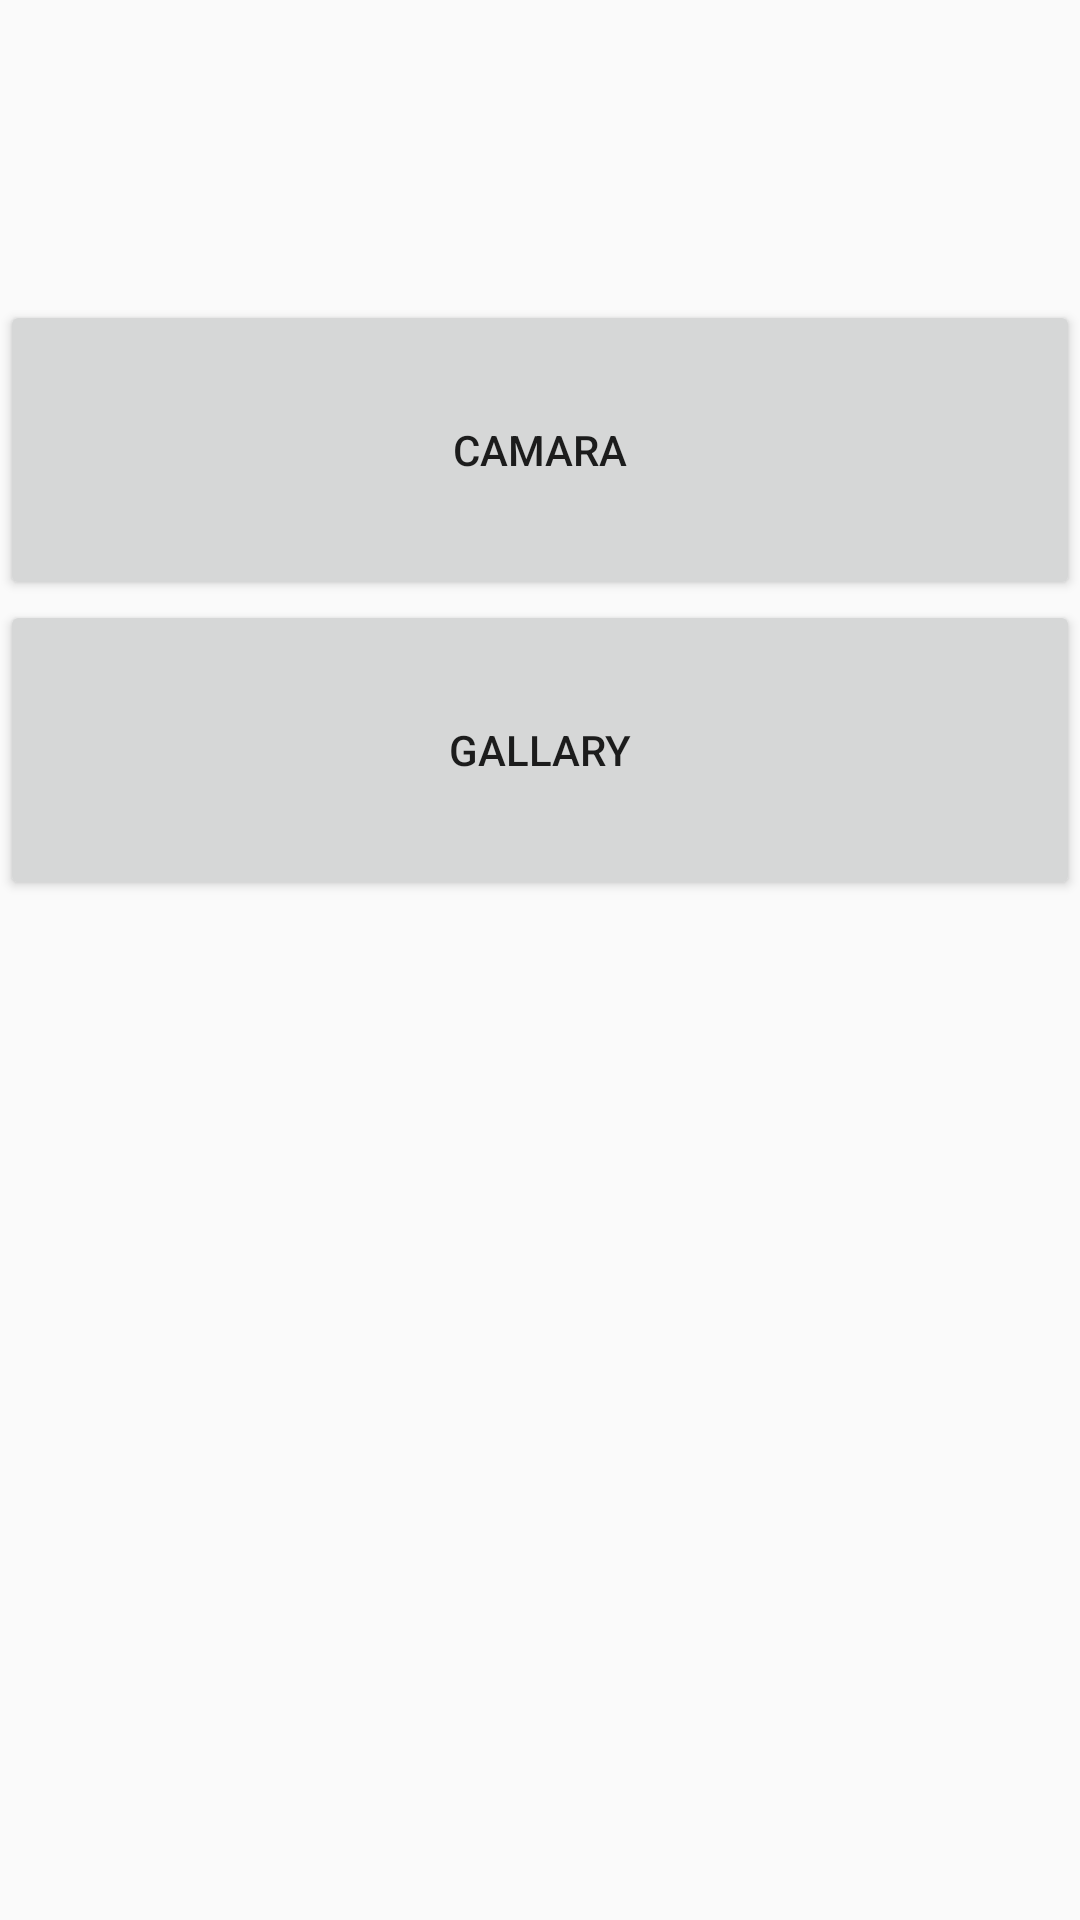

Layout XML and referenced resources for this Android screen:
<!-- AndroidManifest.xml: application theme AppTheme -->
<!-- res/layout/add_qrcode_schedule.xml -->
<?xml version="1.0" encoding="utf-8"?>
<LinearLayout xmlns:android="http://schemas.android.com/apk/res/android"
    android:orientation="vertical" android:layout_width="match_parent"
    android:layout_height="match_parent">
    <LinearLayout
        android:layout_width="match_parent"
        android:layout_height="300dp"
        android:orientation="vertical"
        android:paddingTop="100dp">

        <Button
            android:id="@+id/bottom_camera"
            android:layout_width="match_parent"
            android:layout_height="wrap_content"
            android:layout_weight="1"
            android:text="Camara" />
        <Button
            android:id="@+id/bottom_gallery"
            android:layout_width="match_parent"
            android:layout_height="wrap_content"
            android:layout_weight="1"
            android:text="Gallary" />

    </LinearLayout>

    <ImageView
        android:id="@+id/QR_photo"
        android:layout_marginTop="200dp"
        android:layout_gravity="center"
        android:layout_width="match_parent"
        android:layout_height="wrap_content"
        >

    </ImageView>

</LinearLayout>
<!-- resources referenced by this layout -->
<resources>
  <style name="AppTheme" parent="Theme.AppCompat.Light.DarkActionBar">
          
          <item name="colorPrimary">@color/colorPrimary</item>
          <item name="colorPrimaryDark">@color/colorPrimaryDark</item>
          <item name="colorAccent">@color/colorAccent</item>
      </style>
  <color name="colorPrimary">#008577</color>
  <color name="colorPrimaryDark">#00574B</color>
  <color name="colorAccent">#009DDF</color>
</resources>
